9-way image classification set "ProjectAkhirMultimedia" from GitHub (M-2002/ProjectAkhirMultimedia); label vocabulary: emprit ginger, jahe merah, jahe putih, kencur, kunyit hitam, kunyit kuning, kunyit putih, lengkuas, temulawak.

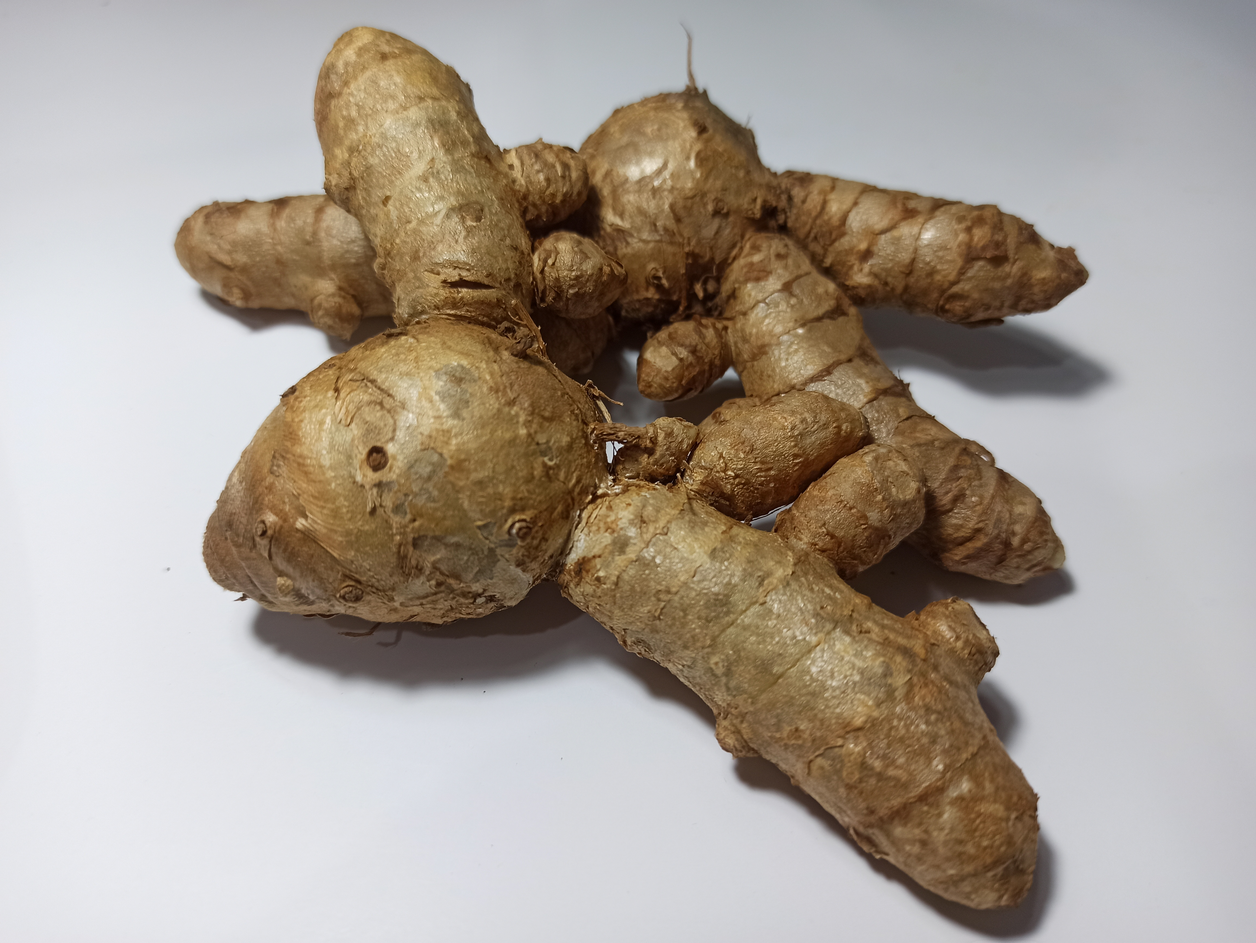
Label: kunyit putih

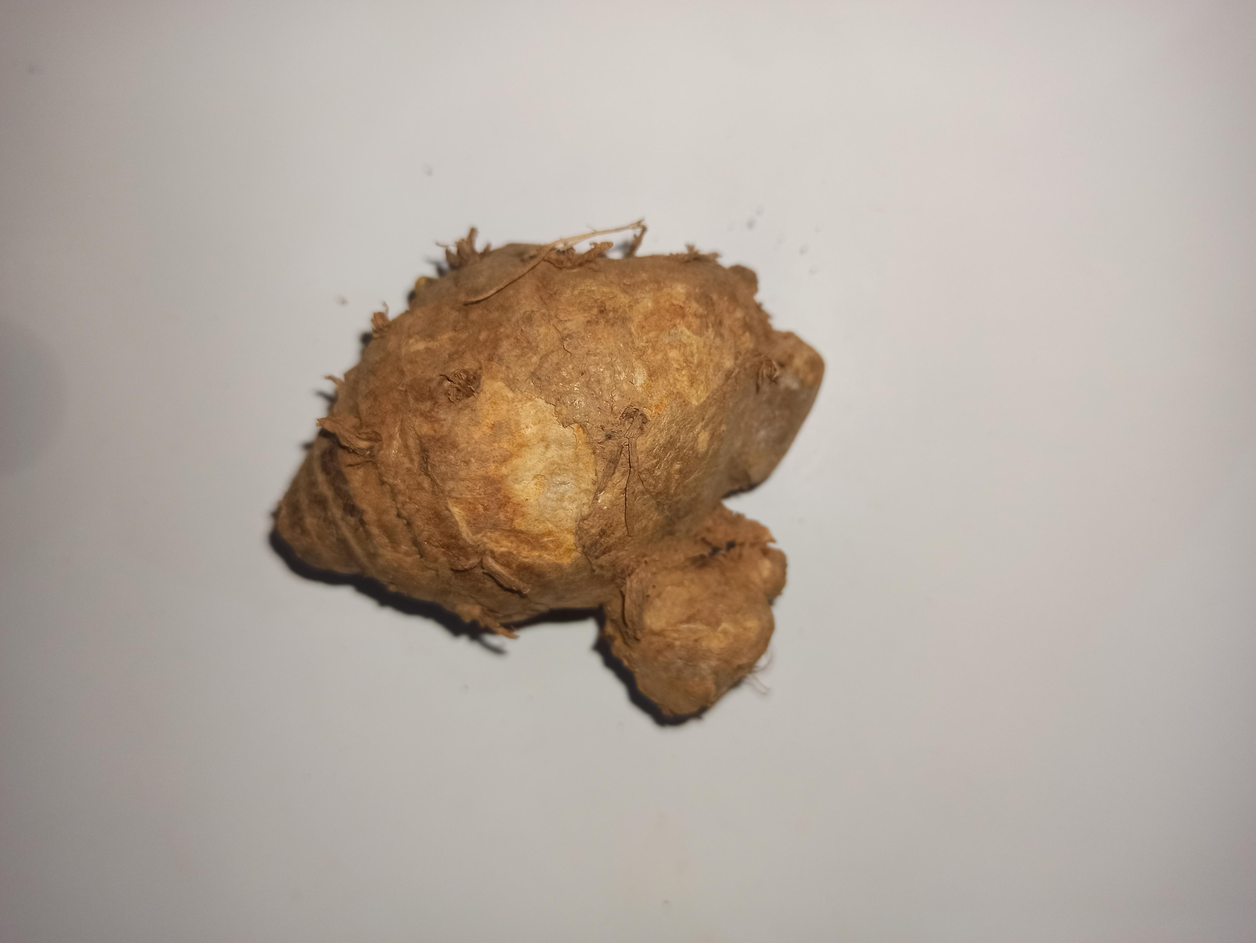
Label: temulawak

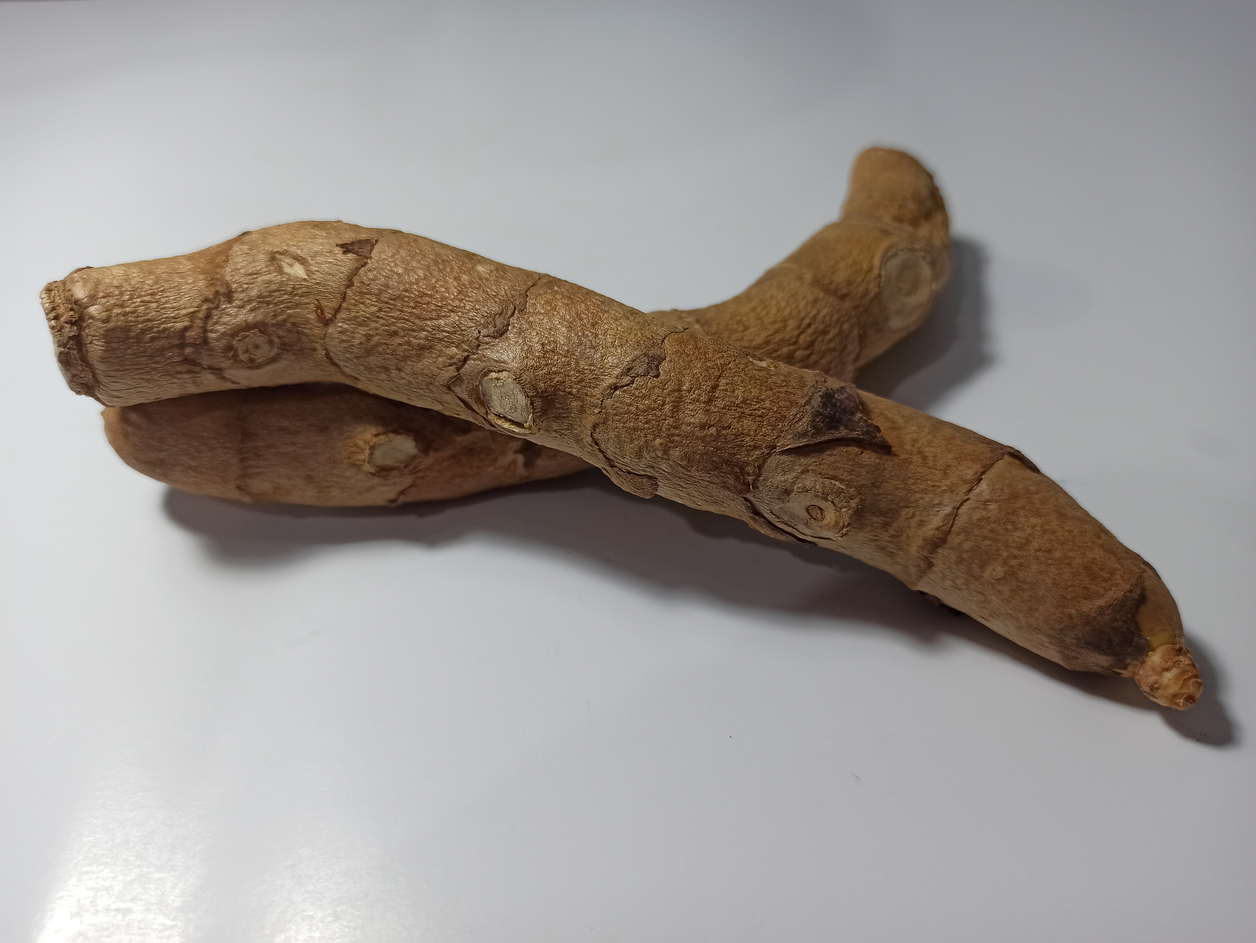
Label: kunyit hitam

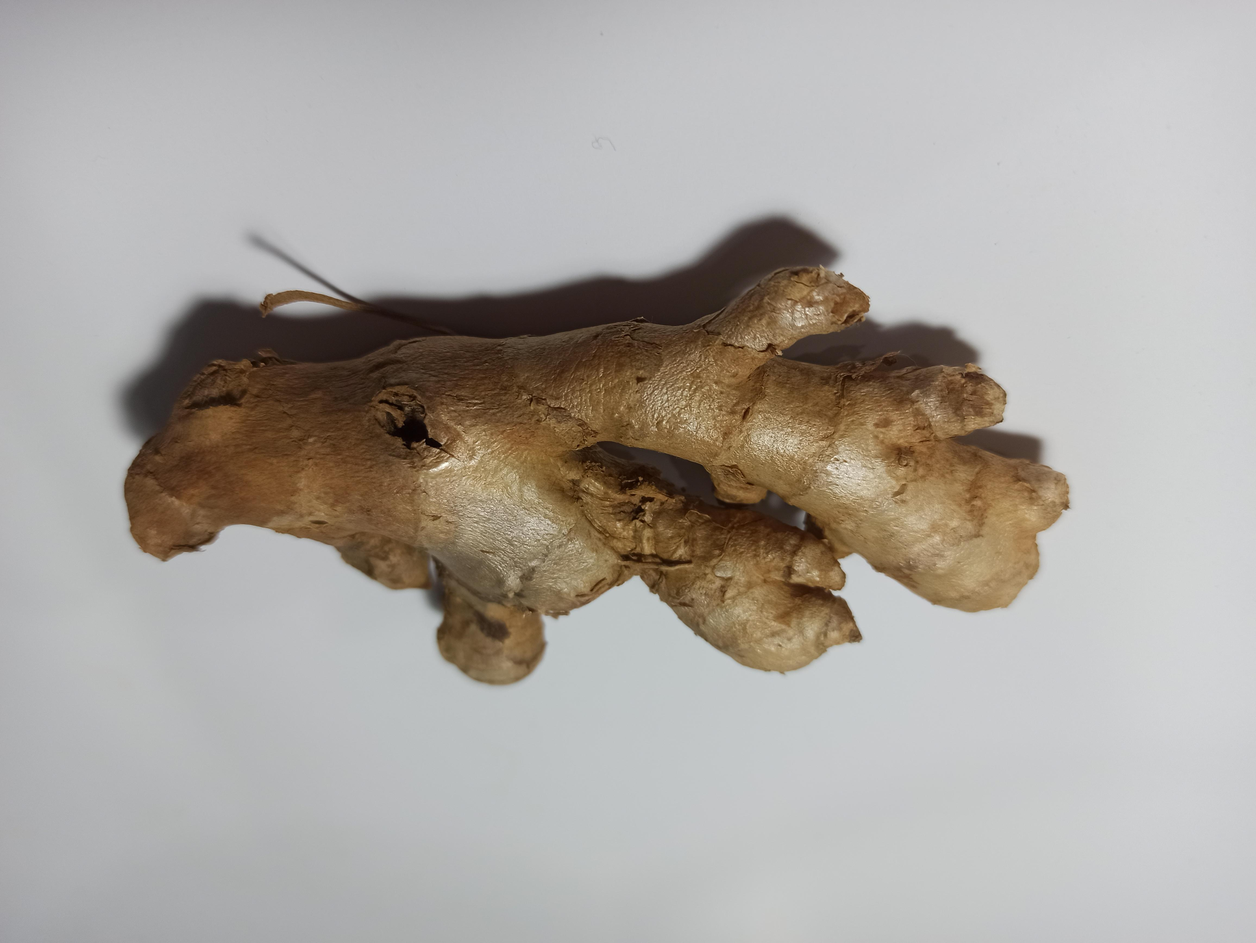
Label: emprit ginger

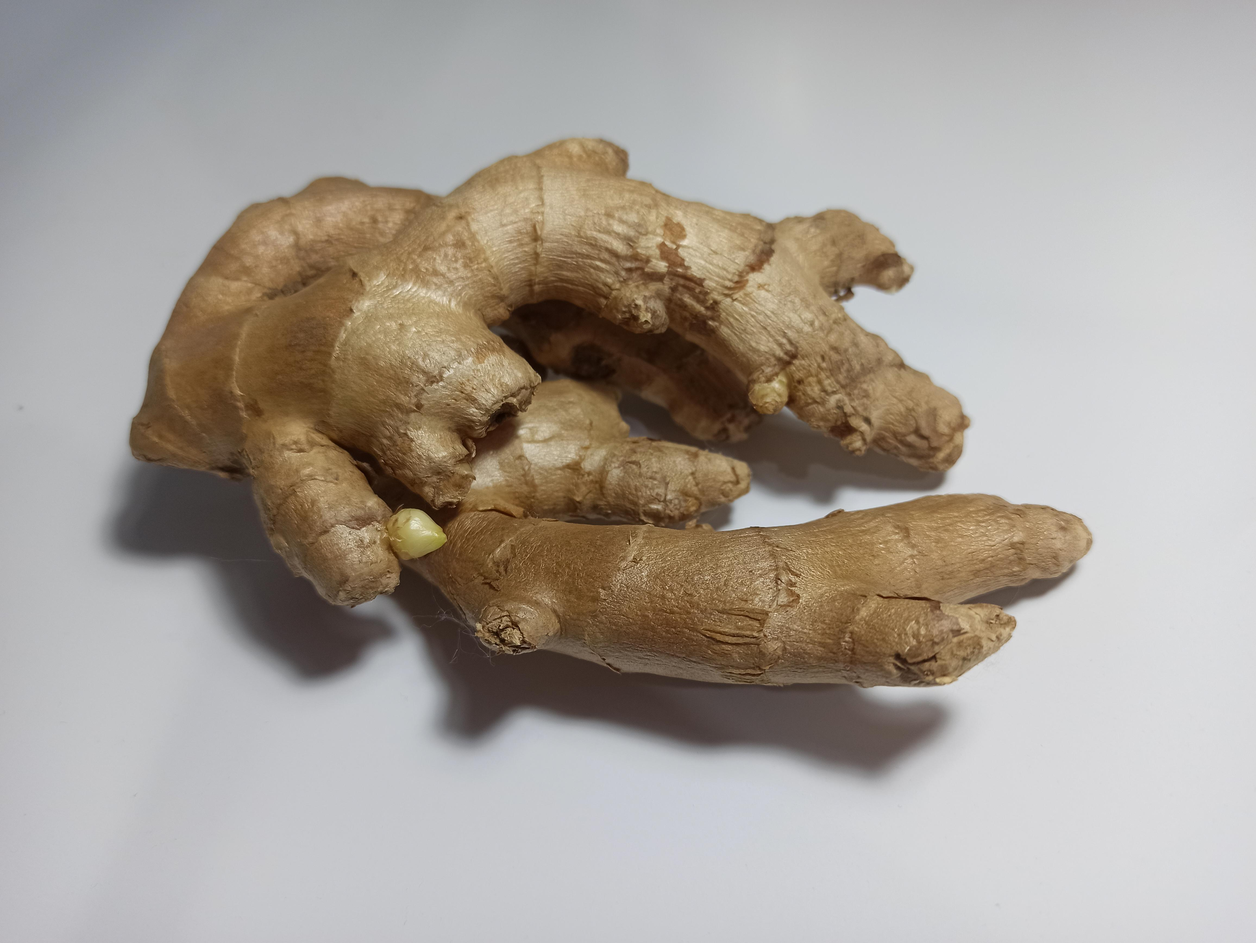
Label: jahe putih

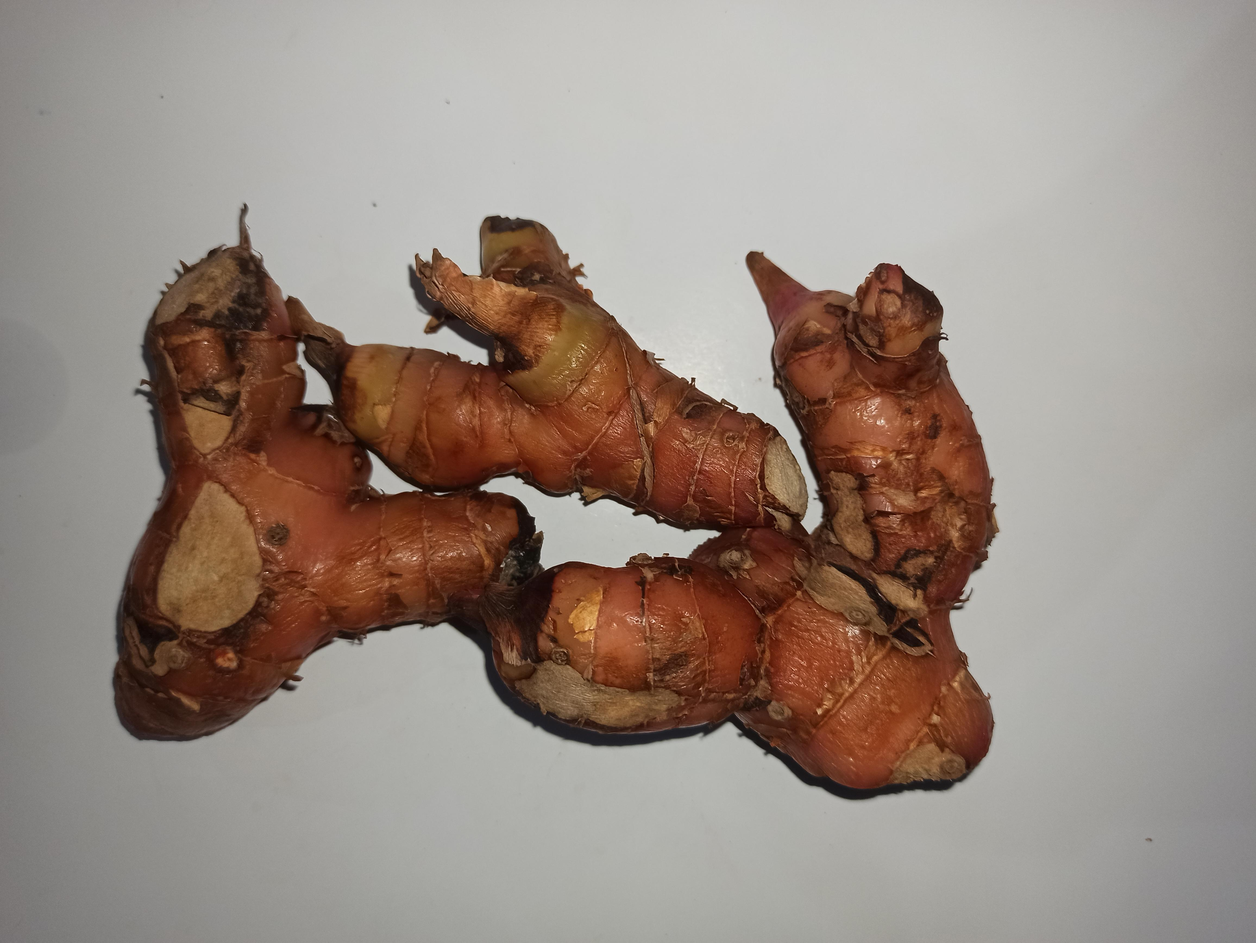
Label: lengkuas
